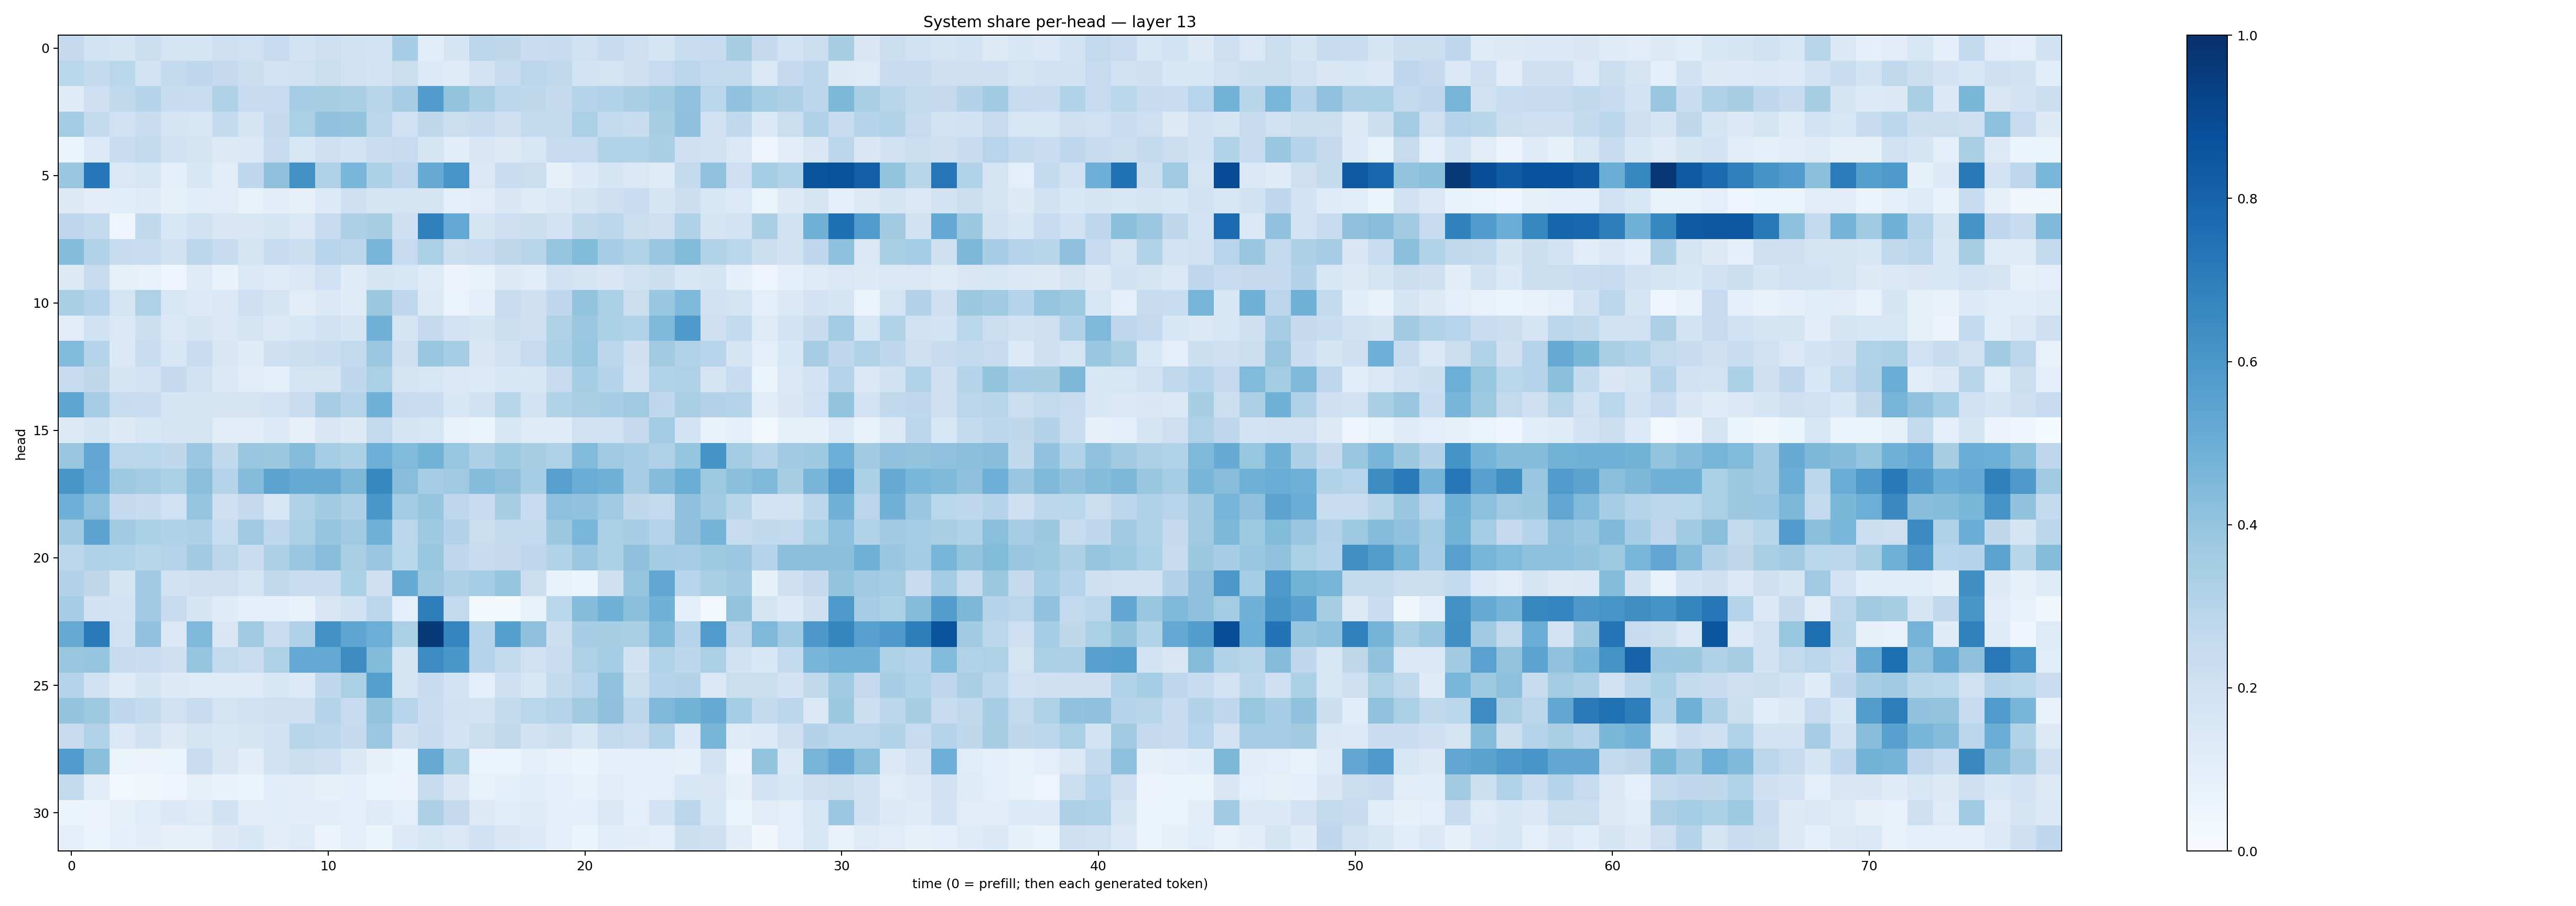

The table this chart was drawn from, first rows:
0.2536495, 0.18625493, 0.16517617, 0.21962969, 0.17755488, 0.1714402, 0.2107689, 0.20245968, 0.2498618, 0.18467145, 0.2118001, 0.18760163, 0.187296, 0.3443835, 0.11575063, 0.16603689, 0.2823293, 0.2730541, 0.22885431, 0.23740825, 0.19686987, 0.23780267, 0.21388161, 0.16555923
0.2868, 0.2568, 0.2852, 0.1862, 0.2541, 0.2734, 0.2531, 0.2236, 0.1824, 0.1959, 0.2242, 0.198, 0.1834, 0.2261, 0.1358, 0.118, 0.1804, 0.2444, 0.2822, 0.2645, 0.1857, 0.1758, 0.2073, 0.2483
0.1207, 0.2078, 0.2639, 0.3034, 0.2397, 0.2318, 0.3216, 0.2494, 0.2495, 0.3514, 0.3412, 0.3367, 0.2891, 0.35, 0.5766, 0.3988, 0.3378, 0.2835, 0.2704, 0.2524, 0.2978, 0.3158, 0.3366, 0.3657
0.3556, 0.2545, 0.1997, 0.2314, 0.168, 0.1623, 0.2554, 0.1715, 0.2531, 0.3343, 0.4054, 0.401, 0.2836, 0.2028, 0.2702, 0.2195, 0.2482, 0.2098, 0.2541, 0.2546, 0.3293, 0.2557, 0.2357, 0.343
0.05872, 0.1341, 0.2335, 0.2608, 0.194, 0.1772, 0.1318, 0.1395, 0.2468, 0.1611, 0.2038, 0.1842, 0.2289, 0.249, 0.167, 0.1074, 0.1506, 0.1269, 0.1619, 0.2464, 0.249, 0.3142, 0.3108, 0.3384
0.3875, 0.7257, 0.1442, 0.1635, 0.09891, 0.1526, 0.1122, 0.2695, 0.4132, 0.6211, 0.3229, 0.4611, 0.3304, 0.2768, 0.5099, 0.6061, 0.1417, 0.2334, 0.2246, 0.08108, 0.1333, 0.1682, 0.1435, 0.1243
0.1299, 0.1049, 0.1067, 0.1186, 0.0832, 0.1067, 0.1109, 0.07216, 0.1031, 0.08048, 0.1355, 0.2049, 0.171, 0.1732, 0.178, 0.08898, 0.1107, 0.152, 0.122, 0.142, 0.1771, 0.2089, 0.228, 0.1715
0.2662, 0.2614, 0.04925, 0.264, 0.1538, 0.1944, 0.1495, 0.1519, 0.167, 0.1427, 0.2464, 0.3266, 0.3433, 0.2064, 0.6901, 0.5248, 0.1729, 0.21, 0.2258, 0.1804, 0.2618, 0.279, 0.224, 0.212
0.4306, 0.3096, 0.2395, 0.2331, 0.1926, 0.2776, 0.2404, 0.1773, 0.238, 0.2159, 0.293, 0.2802, 0.4666, 0.2468, 0.3336, 0.2233, 0.2337, 0.272, 0.2897, 0.3984, 0.4379, 0.3451, 0.3116, 0.3839
0.1301, 0.2415, 0.08277, 0.07671, 0.04195, 0.1231, 0.06911, 0.1426, 0.1238, 0.1457, 0.2024, 0.1201, 0.1653, 0.158, 0.1201, 0.05599, 0.07362, 0.1255, 0.1155, 0.1899, 0.1643, 0.1511, 0.1944, 0.216
0.3388, 0.2996, 0.1746, 0.3209, 0.1563, 0.1355, 0.1455, 0.2095, 0.1747, 0.1131, 0.1399, 0.1198, 0.3763, 0.2667, 0.1269, 0.06423, 0.09676, 0.2338, 0.2065, 0.2675, 0.3989, 0.3358, 0.2197, 0.3904
0.113, 0.1952, 0.1416, 0.2173, 0.1413, 0.1649, 0.1462, 0.1773, 0.1381, 0.1632, 0.1905, 0.1686, 0.4811, 0.1752, 0.2515, 0.1835, 0.17, 0.219, 0.2073, 0.3227, 0.3817, 0.3319, 0.3125, 0.4527
0.4421, 0.3025, 0.14, 0.2322, 0.1601, 0.2292, 0.1488, 0.1197, 0.2032, 0.2241, 0.2329, 0.2584, 0.382, 0.2089, 0.384, 0.3549, 0.1507, 0.2001, 0.2487, 0.3291, 0.3917, 0.2831, 0.2095, 0.3603
0.2356, 0.2698, 0.1695, 0.1798, 0.2534, 0.1958, 0.14, 0.1054, 0.1009, 0.1754, 0.1732, 0.2669, 0.3322, 0.1721, 0.1575, 0.1474, 0.1344, 0.1538, 0.1525, 0.2497, 0.3519, 0.302, 0.1988, 0.316
0.5362, 0.3505, 0.2355, 0.2314, 0.1702, 0.1669, 0.1771, 0.172, 0.1834, 0.227, 0.3447, 0.3018, 0.4806, 0.2364, 0.234, 0.1544, 0.1879, 0.2919, 0.187, 0.3139, 0.3375, 0.3465, 0.3679, 0.2694
0.1323, 0.1741, 0.1299, 0.1599, 0.1732, 0.1747, 0.1098, 0.1046, 0.1358, 0.07981, 0.1504, 0.1271, 0.258, 0.1645, 0.164, 0.07059, 0.05982, 0.1626, 0.1217, 0.1202, 0.199, 0.1885, 0.2503, 0.3569
0.3839, 0.5345, 0.2837, 0.2879, 0.271, 0.3798, 0.2646, 0.3843, 0.3779, 0.4346, 0.3526, 0.3302, 0.4954, 0.4425, 0.4771, 0.3937, 0.3266, 0.374, 0.342, 0.3224, 0.4418, 0.3692, 0.3505, 0.3181
0.602, 0.5242, 0.373, 0.3566, 0.3287, 0.4233, 0.3037, 0.4342, 0.5457, 0.5108, 0.5154, 0.4551, 0.6621, 0.4259, 0.3504, 0.369, 0.4343, 0.4131, 0.3523, 0.5612, 0.5063, 0.4865, 0.3499, 0.4345
0.4936, 0.4154, 0.2512, 0.2405, 0.2015, 0.3973, 0.2107, 0.2535, 0.1612, 0.3239, 0.3632, 0.3269, 0.5985, 0.3558, 0.3979, 0.277, 0.2428, 0.3434, 0.2463, 0.4161, 0.4051, 0.3706, 0.2724, 0.2613
0.3703, 0.5405, 0.3625, 0.3299, 0.3196, 0.328, 0.2328, 0.3684, 0.2689, 0.3332, 0.3963, 0.3702, 0.4864, 0.2782, 0.372, 0.3078, 0.2254, 0.2605, 0.2549, 0.3762, 0.462, 0.333, 0.3442, 0.2992
0.2787, 0.3188, 0.3111, 0.2929, 0.3016, 0.3615, 0.2839, 0.2313, 0.3245, 0.3889, 0.4259, 0.3391, 0.3857, 0.2881, 0.3915, 0.2688, 0.2493, 0.2536, 0.2758, 0.3125, 0.3826, 0.3324, 0.4128, 0.3573
0.3052, 0.273, 0.1686, 0.3653, 0.1966, 0.2087, 0.2116, 0.174, 0.2655, 0.2342, 0.2266, 0.3313, 0.2052, 0.5162, 0.3745, 0.3278, 0.3518, 0.3953, 0.2228, 0.07737, 0.06175, 0.2055, 0.3978, 0.5342
0.3456, 0.1881, 0.1837, 0.366, 0.24, 0.1678, 0.1178, 0.08739, 0.09066, 0.06885, 0.1521, 0.1888, 0.2812, 0.1012, 0.6968, 0.2584, 0.02116, 0.01604, 0.07114, 0.2877, 0.433, 0.4865, 0.42, 0.4868
0.5151, 0.7132, 0.1998, 0.4071, 0.1434, 0.4507, 0.1512, 0.3698, 0.2289, 0.3189, 0.6245, 0.5382, 0.4971, 0.3334, 0.957, 0.6736, 0.299, 0.5653, 0.4115, 0.2164, 0.3465, 0.3415, 0.3394, 0.4484
0.3884, 0.3961, 0.244, 0.2295, 0.2041, 0.397, 0.2609, 0.2332, 0.3227, 0.5196, 0.5231, 0.6413, 0.4383, 0.1766, 0.6468, 0.6009, 0.3024, 0.2586, 0.1969, 0.2268, 0.3222, 0.3544, 0.1941, 0.3115
0.2971, 0.1912, 0.1205, 0.1664, 0.126, 0.1247, 0.118, 0.1242, 0.1615, 0.136, 0.2686, 0.3328, 0.5646, 0.1664, 0.2352, 0.184, 0.09428, 0.2107, 0.1626, 0.2551, 0.2953, 0.4071, 0.2221, 0.2988
0.4019, 0.3725, 0.2667, 0.2542, 0.1972, 0.2408, 0.1771, 0.1984, 0.2147, 0.2072, 0.2971, 0.2482, 0.3996, 0.2964, 0.2308, 0.1921, 0.186, 0.2575, 0.2881, 0.3006, 0.3624, 0.4116, 0.2778, 0.4501
0.2498, 0.3107, 0.1475, 0.1903, 0.1296, 0.1721, 0.1589, 0.1657, 0.1939, 0.2919, 0.2809, 0.2515, 0.3824, 0.2106, 0.2392, 0.1862, 0.2209, 0.2649, 0.1948, 0.2186, 0.1544, 0.2608, 0.2354, 0.3181
0.5806, 0.418, 0.06635, 0.0548, 0.06359, 0.2317, 0.1492, 0.105, 0.1912, 0.221, 0.213, 0.1483, 0.08054, 0.05334, 0.5142, 0.3305, 0.06531, 0.0655, 0.08598, 0.07171, 0.06152, 0.08997, 0.08979, 0.09771
0.2563, 0.1043, 0.03011, 0.03429, 0.04402, 0.08189, 0.07009, 0.06057, 0.1172, 0.102, 0.08555, 0.09149, 0.06136, 0.05693, 0.2468, 0.1489, 0.07627, 0.08657, 0.1067, 0.09833, 0.07747, 0.1122, 0.09067, 0.09788
0.06183, 0.0558, 0.07828, 0.1145, 0.1391, 0.1246, 0.1903, 0.1131, 0.1063, 0.1036, 0.1035, 0.09747, 0.1215, 0.09676, 0.3247, 0.2502, 0.1255, 0.1067, 0.1184, 0.09818, 0.1015, 0.1451, 0.09577, 0.1819
0.09615, 0.06208, 0.08865, 0.1019, 0.07942, 0.08088, 0.1266, 0.1527, 0.1037, 0.1247, 0.05482, 0.09289, 0.06012, 0.1334, 0.1593, 0.1455, 0.2005, 0.1491, 0.1335, 0.09453, 0.05337, 0.1067, 0.1034, 0.09628
